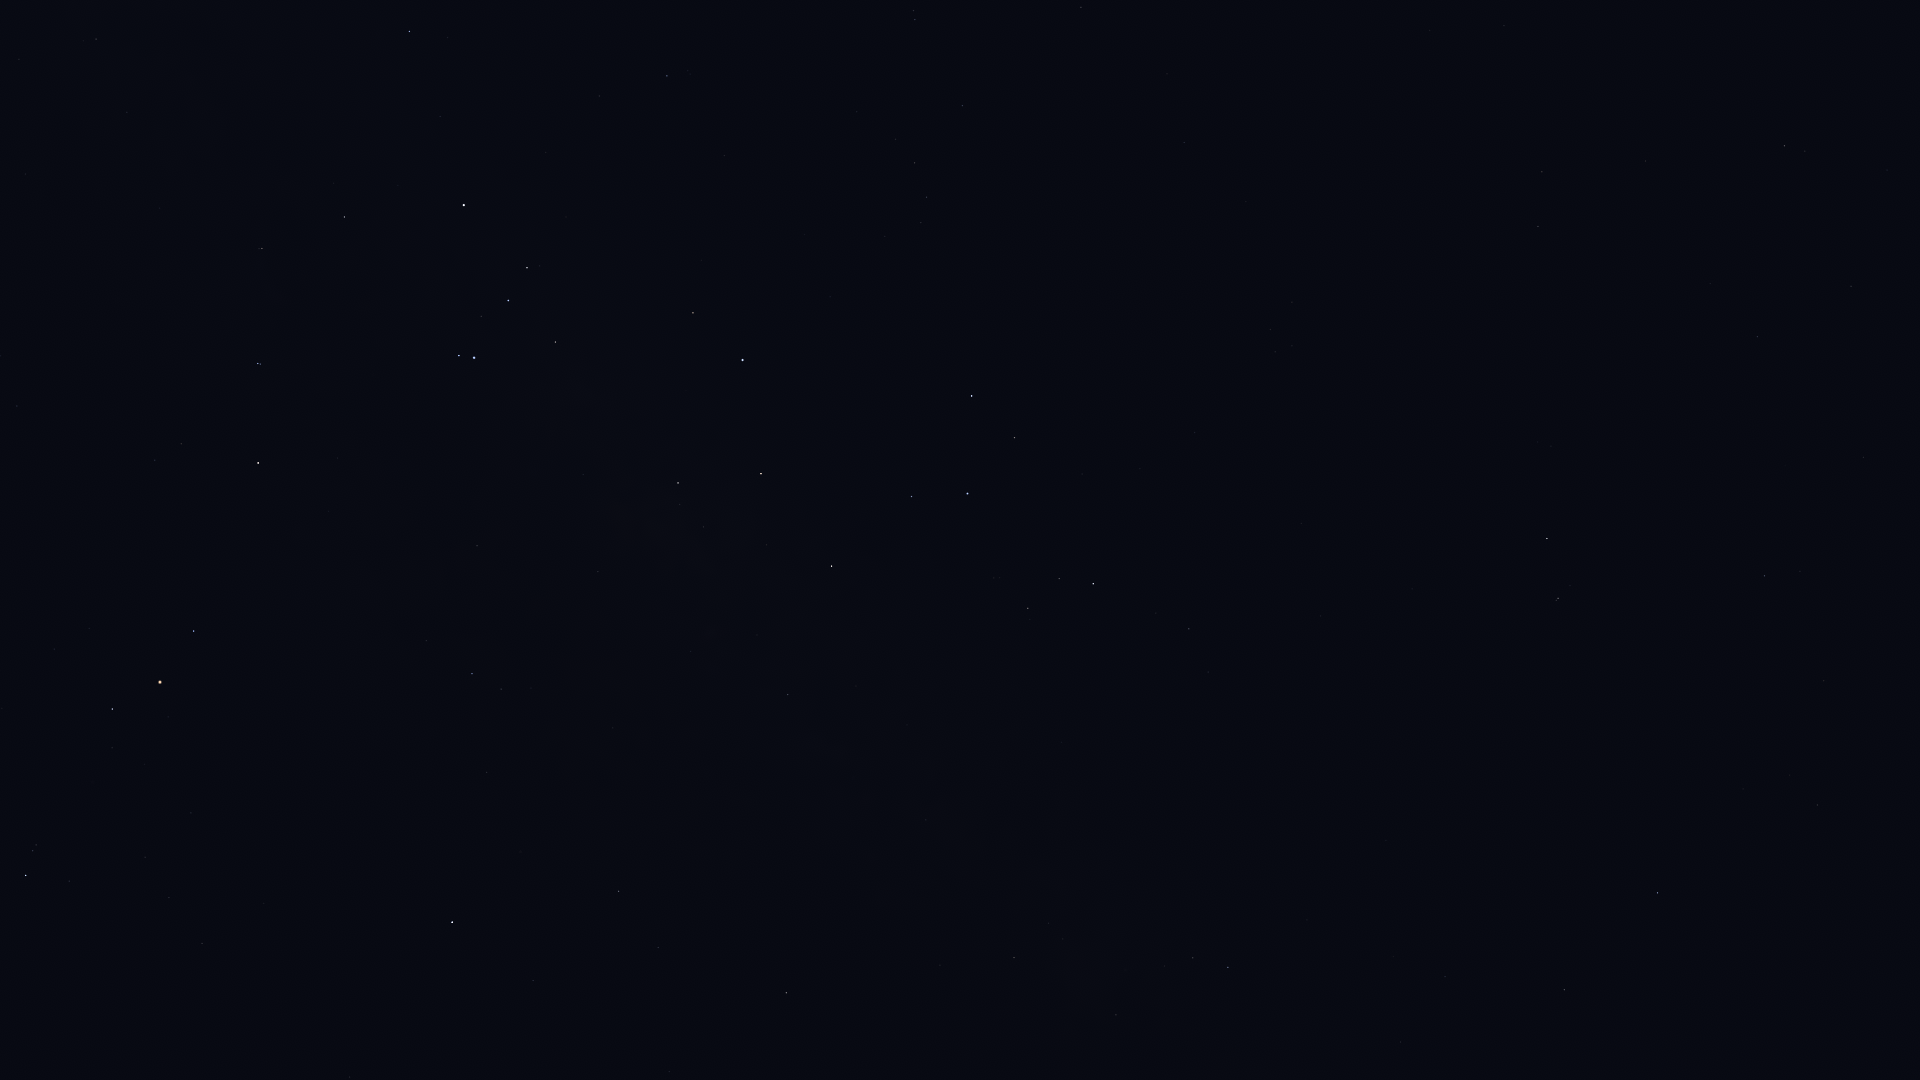

Values plotted in this chart, from the file beside it:
Star_ID, Name, X, Y
78639, HIP 78639, 19, 59
78820, Acrab, 26, 875
78970, HIP 78970, 20, 407
79374, Jabbah, 69, 881
79431, Sharjah, 75, 897
80000, HIP 80000, 96, 39
80112, Alniyat, 112, 709
80582, HIP 80582, 127, 112
80687, Timir, 198, 1033
80763, Antares, 160, 682
81266, Paikauhale, 194, 631
82396, Larawag, 258, 463
82514, Xamidimura, 258, 364
82545, Pipirima, 260, 364
82671, HIP 82671, 259, 249
83547, Rapeto, 308, 219
84012, Sabik, 452, 922
84143, HIP 84143, 344, 217
84405, Guniibuu, 426, 641
84787, Inquill, 363, 73
84880, HIP 84880, 533, 981
85696, Lesath, 459, 356
85755, HIP 85755, 531, 688
85792, HIP 85792, 409, 31
85927, Shaula, 474, 358
86228, Sargas, 464, 205
86263, HIP 86263, 618, 891
86565, HIP 86565, 658, 948
87072, HIP 87072, 598, 572
87261, Fuyue, 555, 342
88048, HIP 88048, 786, 993
88414, Pincoya, 676, 532
88635, Alnasl, 678, 483
88670, HIP 88670, 840, 1015
89341, Polis, 788, 695
89931, Kaus Media, 761, 474
90004, Alasia, 905, 897
90185, Kaus Australis, 742, 360
90422, HIP 90422, 667, 76
90496, Kaus Borealis, 831, 566
90595, HIP 90595, 926, 820
90887, HIP 90887, 740, 220
91117, HIP 91117, 1014, 958
91875, HIP 91875, 804, 235
92175, HIP 92175, 1116, 1015
92202, HIP 92202, 1109, 991
92761, Ainalrami, 994, 578
92814, HIP 92814, 1061, 742
92855, Nunki, 967, 494
92953, HIP 92953, 821, 109
92989, HIP 92989, 873, 235
93085, HIP 93085, 1028, 608
93174, HIP 93174, 885, 236
93506, Ascella, 971, 396
93542, HIP 93542, 857, 112
93683, HIP 93683, 1059, 579
93825, HIP 93825, 921, 223
94005, HIP 94005, 895, 139
94114, Meridiana, 926, 197
94141, Albaldah, 1093, 584
... 25 more rows
